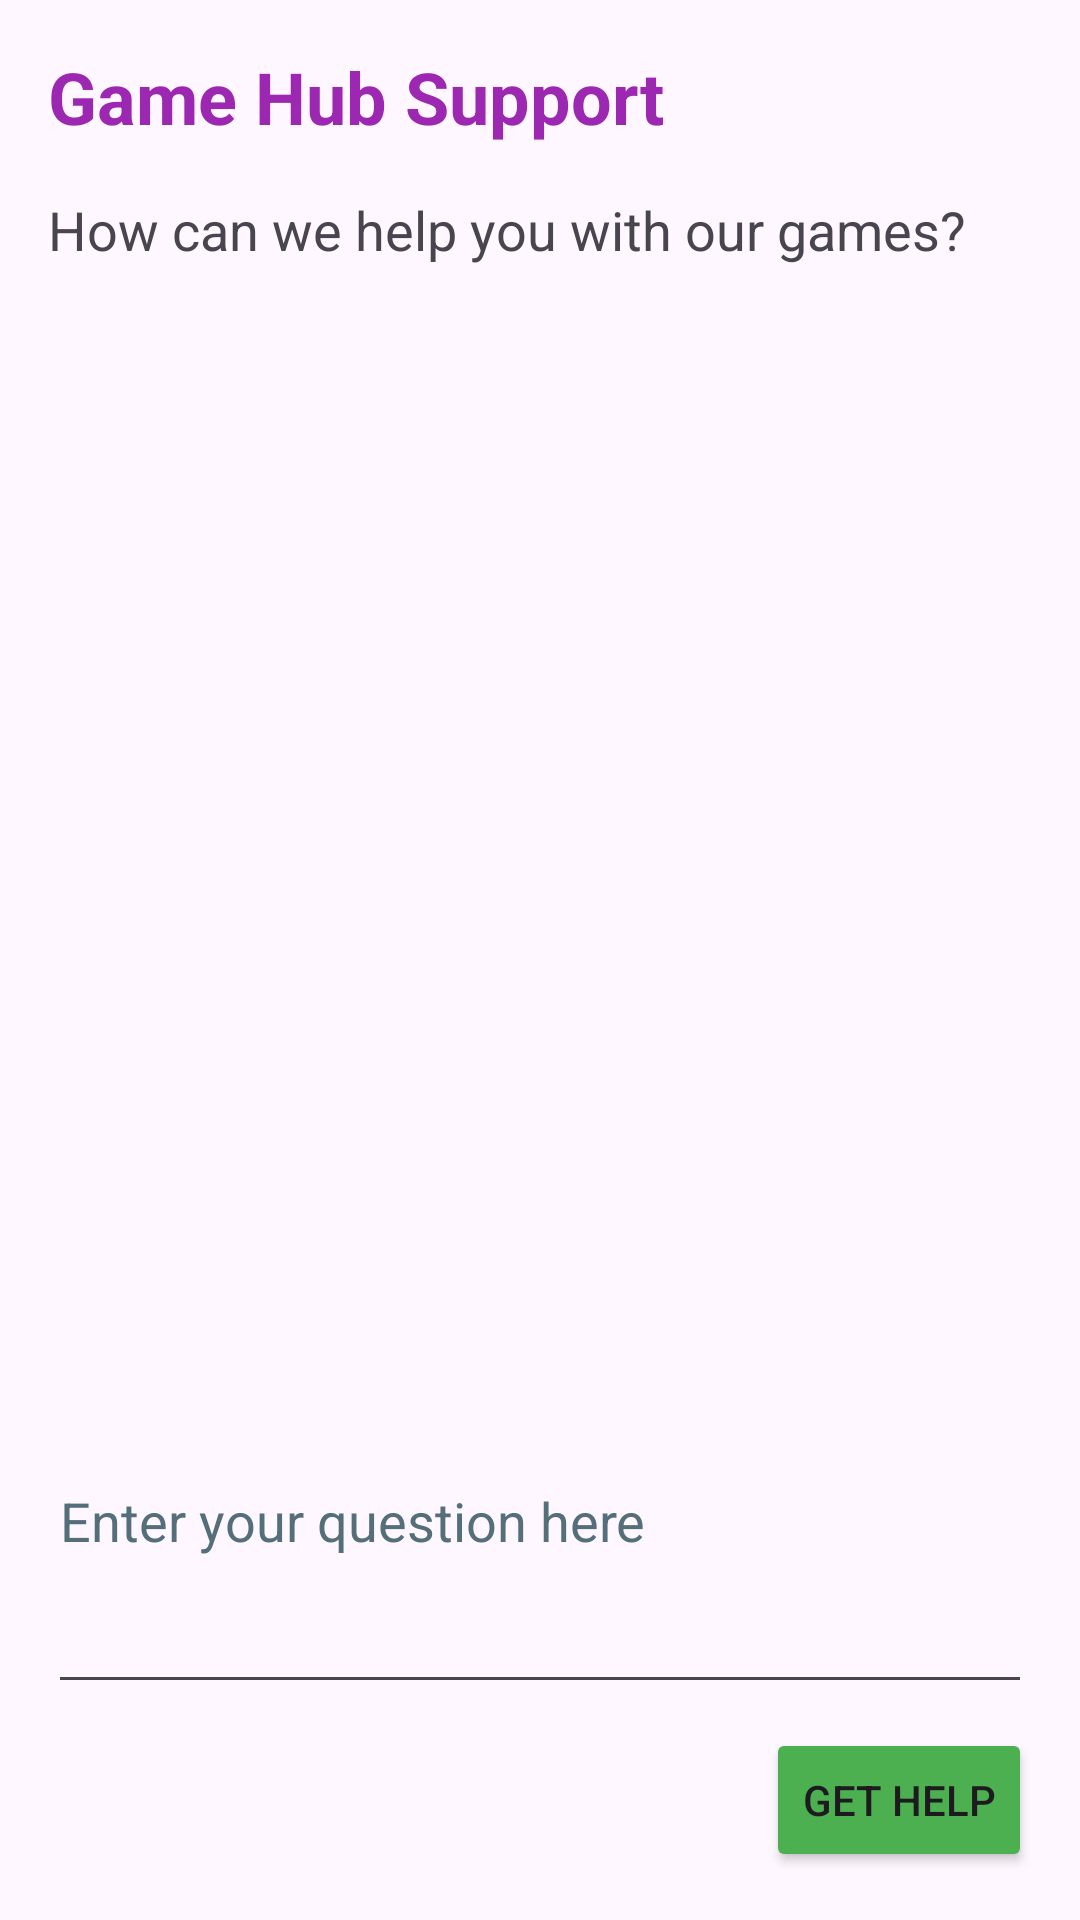

Layout XML and referenced resources for this Android screen:
<!-- AndroidManifest.xml: application theme Theme.PracticeApplicationBRG -->
<!-- res/layout/activity_support_feedback.xml -->
<?xml version="1.0" encoding="utf-8"?>
<LinearLayout xmlns:android="http://schemas.android.com/apk/res/android"
    xmlns:tools="http://schemas.android.com/tools"
    android:layout_width="match_parent"
    android:layout_height="match_parent"
    android:orientation="vertical"
    android:padding="16dp">

    <TextView
        android:layout_width="wrap_content"
        android:layout_height="wrap_content"
        android:text="@string/game_hub_support"
        android:textSize="24sp"
        android:textStyle="bold"
        android:layout_marginBottom="16dp"
        android:textColor="#9C27B0" /> 

    <TextView
        android:layout_width="wrap_content"
        android:layout_height="wrap_content"
        android:text="@string/how_can_we_help_you_with_our_games"
        android:textSize="18sp"
        android:layout_marginBottom="8dp"/>

    <ScrollView
        android:layout_width="match_parent"
        android:layout_height="0dp"
        android:layout_weight="1"
        android:layout_marginBottom="16dp">

        <TextView
            android:id="@+id/responseTextView"
            android:layout_width="match_parent"
            android:layout_height="wrap_content"
            android:textSize="16sp"
            android:layout_marginTop="16dp"/>

    </ScrollView>

    <EditText
        android:id="@+id/questionEditText"
        android:layout_width="match_parent"
        android:layout_height="wrap_content"
        android:autofillHints=""
        android:gravity="top|start"
        android:hint="@string/enter_your_question_here"
        android:inputType="textMultiLine"
        android:minLines="3"
        android:textColorHint="#546E7A"
        tools:ignore="VisualLintTextFieldSize" />

    <Button
        android:id="@+id/submitButton"
        android:layout_width="wrap_content"
        android:layout_height="wrap_content"
        android:layout_gravity="end"
        android:text="@string/get_help"
        android:layout_marginTop="8dp"
        android:backgroundTint="#4CAF50" /> 

</LinearLayout>
<!-- resources referenced by this layout -->
<resources>
  <string name="enter_your_question_here">Enter your question here</string>
  <string name="game_hub_support">Game Hub Support</string>
  <string name="get_help">Get Help</string>
  <string name="how_can_we_help_you_with_our_games">How can we help you with our games?</string>
  <style name="Theme.PracticeApplicationBRG" parent="Base.Theme.PracticeApplicationBRG" />
  <style name="Base.Theme.PracticeApplicationBRG" parent="Theme.Material3.DayNight.NoActionBar">
          
          <item name="android:windowSplashScreenBackground">@color/white</item>
          <item name="android:windowSplashScreenAnimatedIcon">@drawable/brstart</item>
          <item name="android:windowSplashScreenIconBackgroundColor">@android:color/white</item>
          <item name="android:windowSplashScreenAnimationDuration">300</item>
      </style>
  <color name="white">#FFFFFFFF</color>
  <!-- drawable brstart: png bitmap (drawable, 976490 bytes) -->
</resources>
